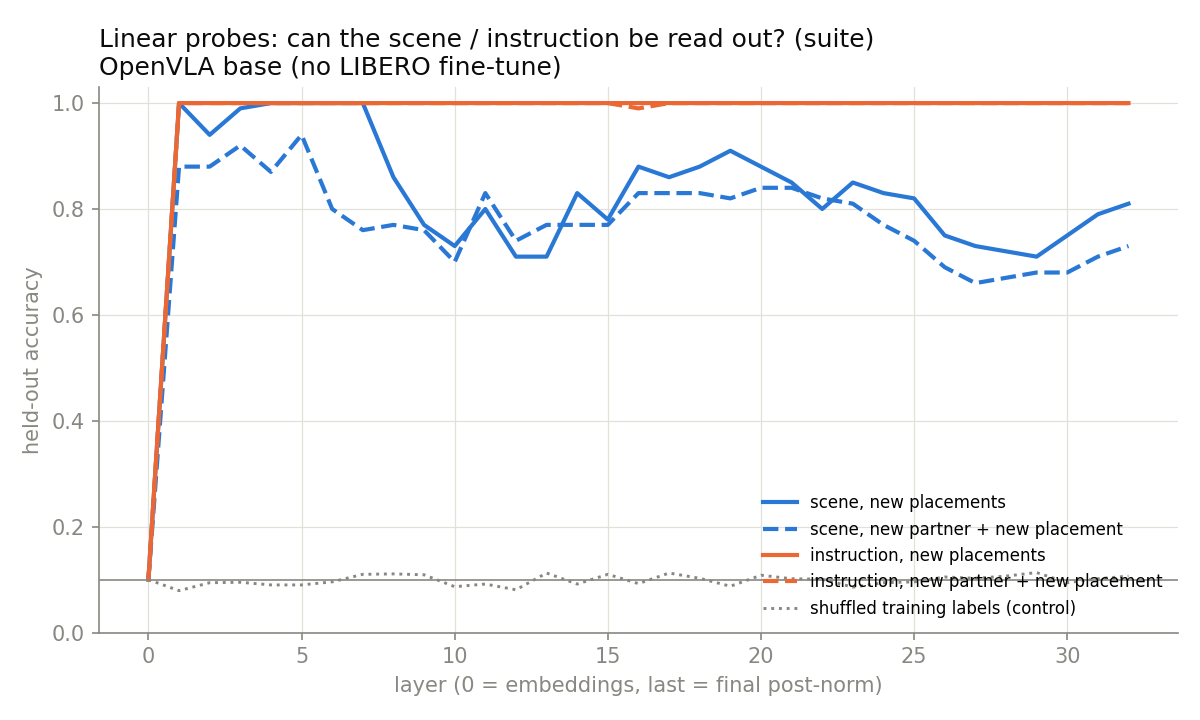

Data behind this chart, as committed beside it:
layer, target, version, accuracy, shuffled_label_accuracy, ridge_lambda_rel, fold_accuracies
0, scene, v1_new_placements, 0.1000, 0.1000, 100, 0.100
0, scene, v2_new_partner, 0.1000, 0.1000, 100, 0.100;0.100;0.100;0.100;0.100
0, instruction, v1_new_placements, 0.1000, 0.1000, 100, 0.100
0, instruction, v2_new_partner, 0.1000, 0.1000, 100, 0.100;0.100;0.100;0.100;0.100
1, scene, v1_new_placements, 1, 0.0367, 0.316, 1.000
1, scene, v2_new_partner, 0.8800, 0.0933, 0.001, 0.900;0.750;1.000;0.800;0.950
1, instruction, v1_new_placements, 1, 0.0900, 100, 1.000
1, instruction, v2_new_partner, 1, 0.0967, 10, 1.000;1.000;1.000;1.000;1.000
2, scene, v1_new_placements, 0.9400, 0.0900, 0.316, 0.940
2, scene, v2_new_partner, 0.8800, 0.0700, 31.6, 0.800;1.000;0.900;0.850;0.850
2, instruction, v1_new_placements, 1, 0.1200, 100, 1.000
2, instruction, v2_new_partner, 1, 0.0967, 100, 1.000;1.000;1.000;1.000;1.000
3, scene, v1_new_placements, 0.9900, 0.0967, 0.316, 0.990
3, scene, v2_new_partner, 0.9200, 0.0800, 10, 0.900;1.000;0.950;0.850;0.900
3, instruction, v1_new_placements, 1, 0.0967, 100, 1.000
3, instruction, v2_new_partner, 1, 0.1067, 100, 1.000;1.000;1.000;1.000;1.000
4, scene, v1_new_placements, 1, 0.0467, 1, 1.000
4, scene, v2_new_partner, 0.8700, 0.1167, 10, 0.850;0.850;0.900;0.850;0.900
4, instruction, v1_new_placements, 1, 0.0900, 100, 1.000
4, instruction, v2_new_partner, 1, 0.1067, 100, 1.000;1.000;1.000;1.000;1.000
5, scene, v1_new_placements, 1, 0.0333, 0.000316, 1.000
5, scene, v2_new_partner, 0.9400, 0.1067, 3.16, 1.000;0.850;1.000;0.950;0.900
5, instruction, v1_new_placements, 1, 0.1167, 100, 1.000
5, instruction, v2_new_partner, 1, 0.1033, 100, 1.000;1.000;1.000;1.000;1.000
6, scene, v1_new_placements, 1, 0.0967, 0.1, 1.000
6, scene, v2_new_partner, 0.8000, 0.0967, 0.000316, 0.800;0.550;0.900;0.850;0.900
6, instruction, v1_new_placements, 1, 0.0767, 100, 1.000
6, instruction, v2_new_partner, 1, 0.1133, 100, 1.000;1.000;1.000;1.000;1.000
7, scene, v1_new_placements, 1, 0.1133, 0.001, 1.000
7, scene, v2_new_partner, 0.7600, 0.0933, 0.001, 0.850;0.750;0.750;0.750;0.700
7, instruction, v1_new_placements, 1, 0.1433, 100, 1.000
7, instruction, v2_new_partner, 1, 0.0900, 100, 1.000;1.000;1.000;1.000;1.000
8, scene, v1_new_placements, 0.8600, 0.1533, 0.0316, 0.860
8, scene, v2_new_partner, 0.7700, 0.1033, 0.000316, 0.700;0.650;0.850;0.800;0.850
8, instruction, v1_new_placements, 1, 0.0833, 100, 1.000
8, instruction, v2_new_partner, 1, 0.1033, 100, 1.000;1.000;1.000;1.000;1.000
9, scene, v1_new_placements, 0.7700, 0.1233, 0.1, 0.770
9, scene, v2_new_partner, 0.7600, 0.0967, 0.316, 0.700;0.700;0.800;0.800;0.800
9, instruction, v1_new_placements, 1, 0.1167, 100, 1.000
9, instruction, v2_new_partner, 1, 0.1000, 100, 1.000;1.000;1.000;1.000;1.000
10, scene, v1_new_placements, 0.7300, 0.0700, 0.0001, 0.730
10, scene, v2_new_partner, 0.7000, 0.1100, 1, 0.650;0.650;0.750;0.700;0.750
10, instruction, v1_new_placements, 1, 0.0900, 100, 1.000
10, instruction, v2_new_partner, 1, 0.0767, 100, 1.000;1.000;1.000;1.000;1.000
11, scene, v1_new_placements, 0.8000, 0.0933, 0.01, 0.800
11, scene, v2_new_partner, 0.8300, 0.1033, 3.16, 0.900;0.850;0.700;0.900;0.800
11, instruction, v1_new_placements, 1, 0.0867, 100, 1.000
11, instruction, v2_new_partner, 1, 0.0833, 100, 1.000;1.000;1.000;1.000;1.000
12, scene, v1_new_placements, 0.7100, 0.0367, 0.0001, 0.710
12, scene, v2_new_partner, 0.7400, 0.0933, 3.16, 0.650;0.750;0.800;0.750;0.750
12, instruction, v1_new_placements, 1, 0.0767, 31.6, 1.000
12, instruction, v2_new_partner, 1, 0.1167, 31.6, 1.000;1.000;1.000;1.000;1.000
13, scene, v1_new_placements, 0.7100, 0.1200, 0.0001, 0.710
13, scene, v2_new_partner, 0.7700, 0.1100, 1, 0.700;0.650;0.950;0.800;0.750
13, instruction, v1_new_placements, 1, 0.0867, 100, 1.000
13, instruction, v2_new_partner, 1, 0.1333, 100, 1.000;1.000;1.000;1.000;1.000
14, scene, v1_new_placements, 0.8300, 0.0633, 0.0316, 0.830
14, scene, v2_new_partner, 0.7700, 0.1233, 3.16, 0.800;0.700;0.700;0.850;0.800
14, instruction, v1_new_placements, 1, 0.0867, 100, 1.000
14, instruction, v2_new_partner, 1, 0.0933, 100, 1.000;1.000;1.000;1.000;1.000
... 72 more rows
